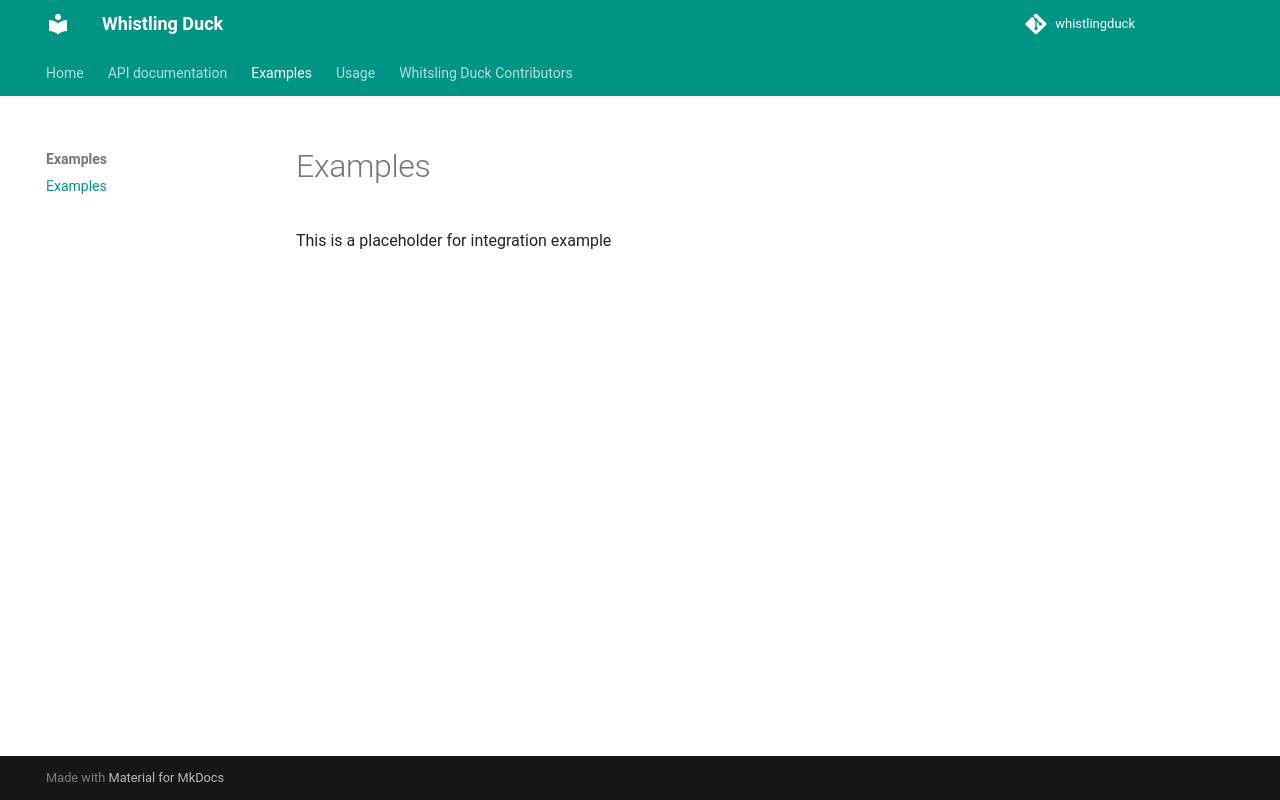

repository: thewhistlingducklib/whistlingduck · page: Examples/examples/index.html · generator: mkdocs

This is a placeholder for integration example 
